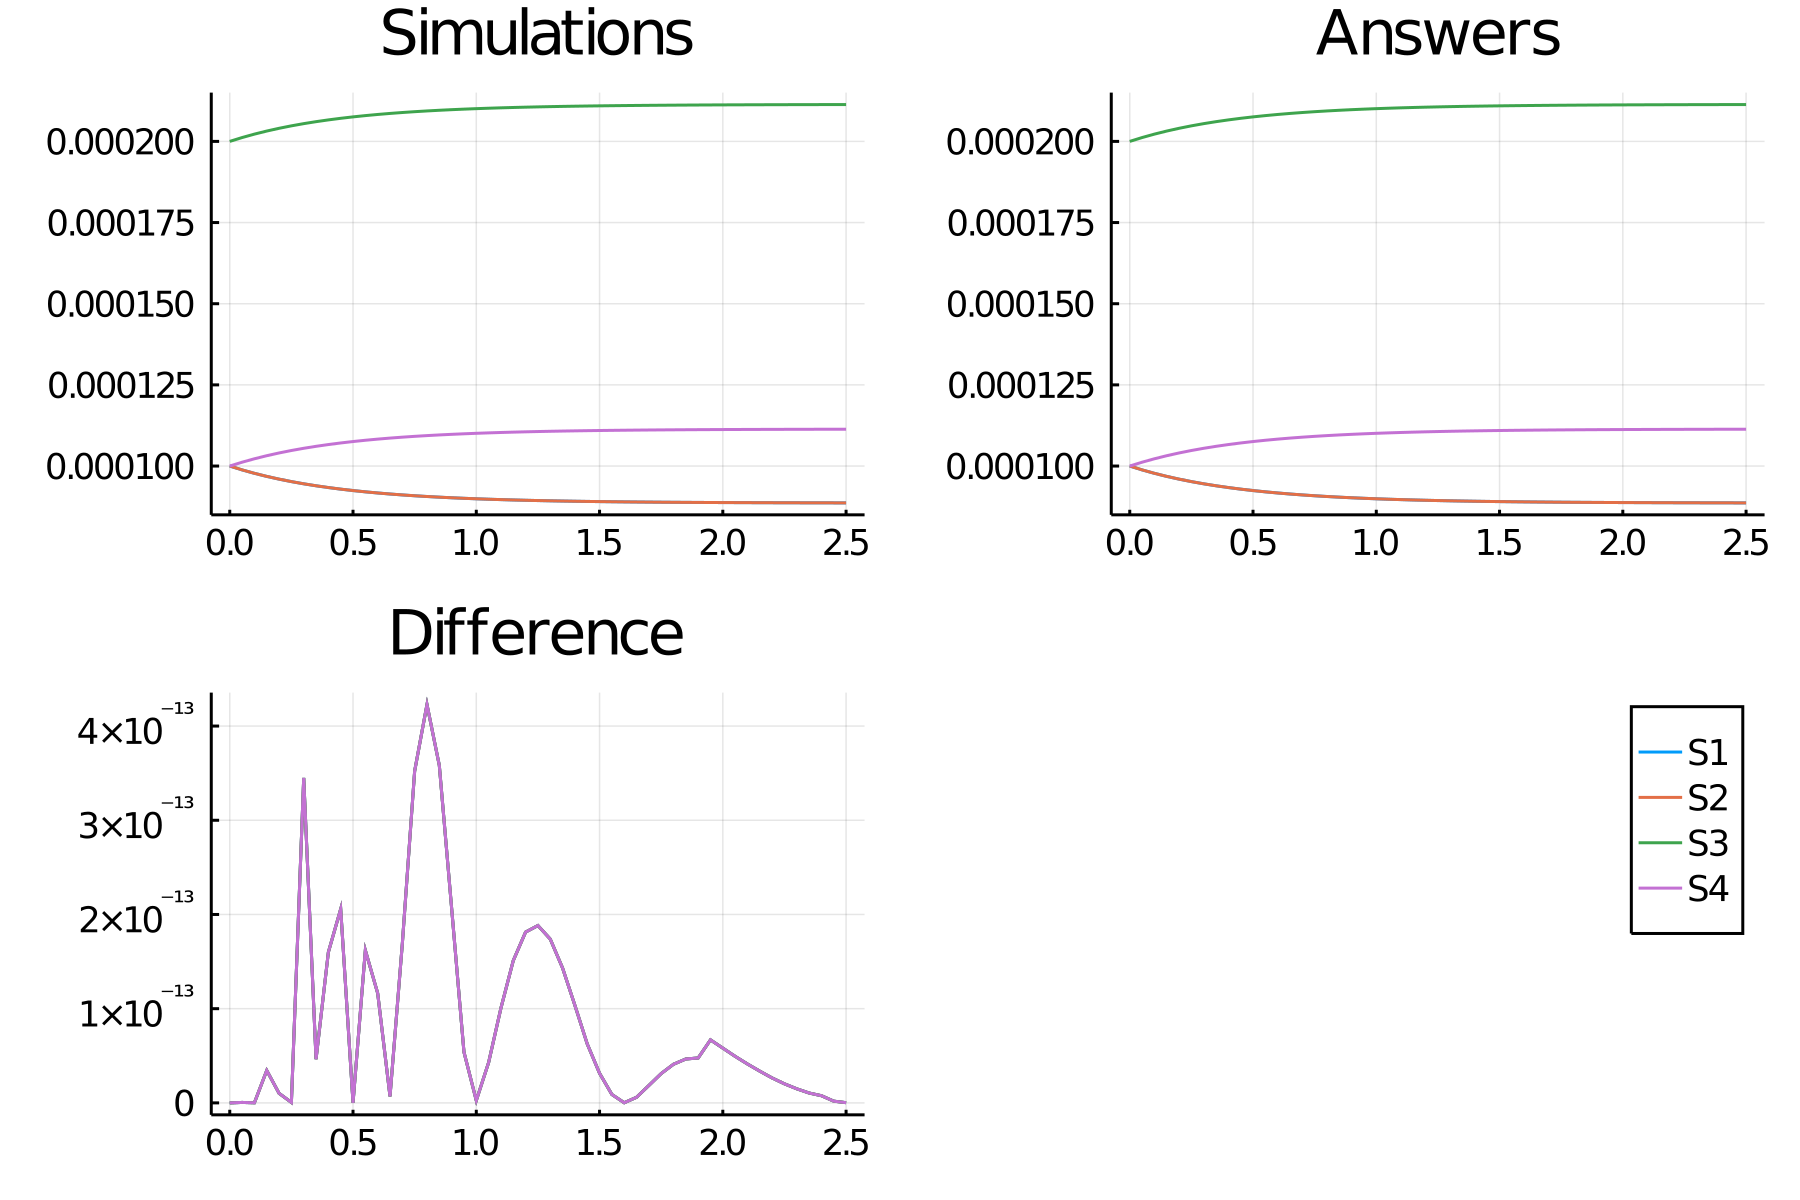

Source data for this figure (header and first rows):
time, S1_, S2_, S3_, S4_
0.0, 0.0001, 0.0001, 0.0002, 0.0001
0.05, 9.881763185984038e-5, 9.881763185984038e-5, 0.0002012, 0.0001012
0.1, 9.776045704367008e-5, 9.776045704367008e-5, 0.0002022, 0.0001022
0.15, 9.681471878300859e-5, 9.681471878300859e-5, 0.0002032, 0.0001032
0.2, 9.596826955540057e-5, 9.596826955540057e-5, 0.000204, 0.000104
0.25, 9.521036405266368e-5, 9.521036405266368e-5, 0.0002048, 0.0001048
0.3, 9.453148231086028e-5, 9.453148231086028e-5, 0.0002055, 0.0001055
0.35, 9.392317796416379e-5, 9.392317796416379e-5, 0.0002061, 0.0001061
0.4, 9.33779475494456e-5, 9.33779475494456e-5, 0.0002066, 0.0001066
0.45, 9.288911753416056e-5, 9.288911753416056e-5, 0.0002071, 0.0001071
0.5, 9.24507463297978e-5, 9.24507463297978e-5, 0.0002075, 0.0001075
0.55, 9.205753904497674e-5, 9.205753904497674e-5, 0.0002079, 0.0001079
0.6, 9.170477310524481e-5, 9.170477310524481e-5, 0.0002083, 0.0001083
0.65, 9.138823318218729e-5, 9.138823318218729e-5, 0.0002086, 0.0001086
0.7, 9.110415413000749e-5, 9.110415413000749e-5, 0.0002089, 0.0001089
0.75, 9.084917083062311e-5, 9.084917083062311e-5, 0.0002092, 0.0001092
0.8, 9.06202740204851e-5, 9.06202740204851e-5, 0.0002094, 0.0001094
0.85, 9.041477131315536e-5, 9.041477131315536e-5, 0.0002096, 0.0001096
0.9, 9.023025274949745e-5, 9.023025274949745e-5, 0.0002098, 0.0001098
0.95, 9.006456029621566e-5, 9.006456029621566e-5, 0.0002099, 0.0001099
1.0, 8.991576080630887e-5, 8.991576080630887e-5, 0.0002101, 0.0001101
1.05, 8.978212201828116e-5, 8.978212201828116e-5, 0.0002102, 0.0001102
1.1, 8.966209122118119e-5, 8.966209122118119e-5, 0.0002103, 0.0001103
1.15, 8.95542762758394e-5, 8.95542762758394e-5, 0.0002104, 0.0001104
1.2, 8.94574287115932e-5, 8.94574287115932e-5, 0.0002105, 0.0001105
1.25, 8.937042866057178e-5, 8.937042866057178e-5, 0.0002106, 0.0001106
1.3, 8.929227141604891e-5, 8.929227141604891e-5, 0.0002107, 0.0001107
1.35, 8.922205543334668e-5, 8.922205543334668e-5, 0.0002108, 0.0001108
1.4, 8.915897161230683e-5, 8.915897161230683e-5, 0.0002108, 0.0001108
1.45, 8.910229371524086e-5, 8.910229371524086e-5, 0.0002109, 0.0001109
1.5, 8.905136979905795e-5, 8.905136979905795e-5, 0.0002109, 0.0001109
1.55, 8.900561454763508e-5, 8.900561454763508e-5, 0.000211, 0.000111
1.6, 8.896450241045623e-5, 8.896450241045623e-5, 0.000211, 0.000111
1.65, 8.892756145707832e-5, 8.892756145707832e-5, 0.0002111, 0.0001111
1.7, 8.889436787035497e-5, 8.889436787035497e-5, 0.0002111, 0.0001111
1.75, 8.886454101317306e-5, 8.886454101317306e-5, 0.0002111, 0.0001111
1.8, 8.883773900795351e-5, 8.883773900795351e-5, 0.0002112, 0.0001112
1.85, 8.881365476992905e-5, 8.881365476992905e-5, 0.0002112, 0.0001112
1.9, 8.879201245205063e-5, 8.879201245205063e-5, 0.0002112, 0.0001112
1.95, 8.87725642549917e-5, 8.87725642549917e-5, 0.0002112, 0.0001112
2.0, 8.875508756584792e-5, 8.875508756584792e-5, 0.0002112, 0.0001112
2.05, 8.873938239107886e-5, 8.873938239107886e-5, 0.0002113, 0.0001113
2.1, 8.872526905145551e-5, 8.872526905145551e-5, 0.0002113, 0.0001113
2.15, 8.871258611288196e-5, 8.871258611288196e-5, 0.0002113, 0.0001113
2.2, 8.870118853009613e-5, 8.870118853009613e-5, 0.0002113, 0.0001113
2.25, 8.869094598037077e-5, 8.869094598037077e-5, 0.0002113, 0.0001113
2.3, 8.868174136512517e-5, 8.868174136512517e-5, 0.0002113, 0.0001113
2.35, 8.867346946646293e-5, 8.867346946646293e-5, 0.0002113, 0.0001113
2.4, 8.866603574009869e-5, 8.866603574009869e-5, 0.0002113, 0.0001113
2.45, 8.865935523110127e-5, 8.865935523110127e-5, 0.0002113, 0.0001113
2.5, 8.865335160013073e-5, 8.865335160013073e-5, 0.0002113, 0.0001113
